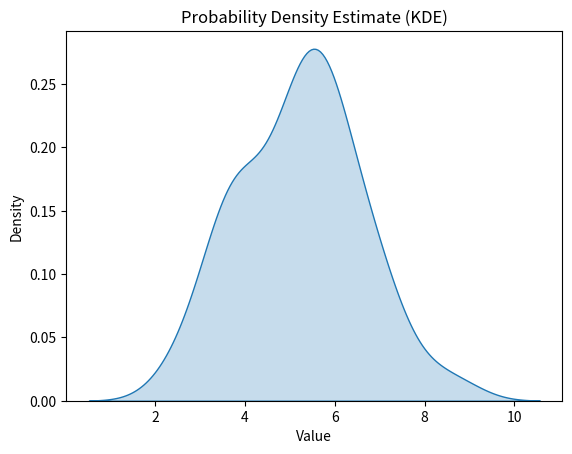

This figure's Python source:
import seaborn as sns
import matplotlib.pyplot as plt

data = [
    2.4, 2.9, 3.0, 3.4, 3.5, 3.6, 3.7, 3.7, 3.8,
    3.8, 3.8, 4.0, 4.1, 4.2, 4.3, 4.8, 4.9, 4.9,
    4.9, 5.0, 5.0, 5.1, 5.2, 5.2, 5.3, 5.4, 5.4,
    5.5, 5.7, 5.7, 5.8, 5.8, 5.8, 5.8, 5.9, 5.9,
    6.0, 6.1, 6.2, 6.2, 6.4, 6.8, 6.8, 6.9, 6.9,
    7.1, 7.2, 7.9, 8.7
]

sns.kdeplot(data, fill=True)

plt.title('Probability Density Estimate (KDE)')
plt.xlabel('Value')
plt.ylabel('Density')

plt.show()
